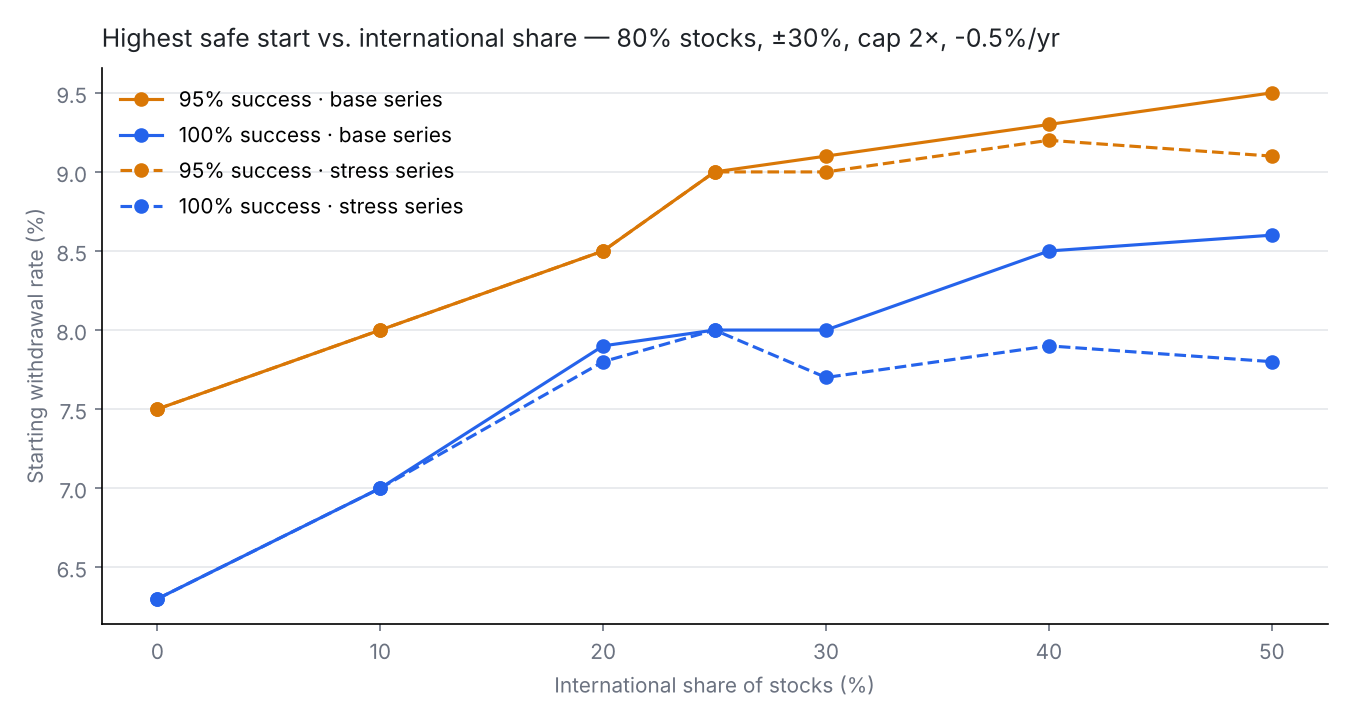

The data file committed next to this chart (first rows):
series, intl, success, max_rate, median_early, median_avg, failed, breaks_next
intl, 0.0, 1.0, 0.063, 6.288, 6.877, , 1966
intl, 0.0, 0.95, 0.075, 7.333, 7.019, 1929 1965 1966, 1929 1962 1965 1966
intl, 0.1, 1.0, 0.07, 6.845, 6.93, , 1966
intl, 0.1, 0.95, 0.08, 7.593, 6.916, 1929 1962 1966, 1929 1962 1965 1966
intl, 0.2, 1.0, 0.079, 7.36, 6.564, , 1966
intl, 0.2, 0.95, 0.085, 7.673, 6.603, 1929 1962 1964, 1929 1962 1964 1965
intl, 0.25, 1.0, 0.08, 7.422, 6.561, , 1962
intl, 0.25, 0.95, 0.09, 8.022, 6.593, 1929 1962 1966, 1929 1960 1962 1966
intl, 0.3, 1.0, 0.08, 7.284, 6.561, , 1962
intl, 0.3, 0.95, 0.091, 8.111, 6.568, 1929 1960 1962, 1929 1960 1961 1962
intl, 0.4, 1.0, 0.085, 7.576, 6.346, , 1929
intl, 0.4, 0.95, 0.093, 8.069, 6.332, 1929 1962 1966, 1929 1960 1961 1962 1966
intl, 0.5, 1.0, 0.086, 7.462, 6.11, , 1929
intl, 0.5, 0.95, 0.095, 8.143, 6.23, 1929 1961 1962, 1929 1960 1961 1962
intl_stress, 0.0, 1.0, 0.063, 6.288, 6.877, , 1966
intl_stress, 0.0, 0.95, 0.075, 7.333, 7.019, 1929 1965 1966, 1929 1962 1965 1966
intl_stress, 0.1, 1.0, 0.07, 6.845, 6.815, , 1966
intl_stress, 0.1, 0.95, 0.08, 7.453, 6.762, 1929 1962 1966, 1929 1962 1965 1966
intl_stress, 0.2, 1.0, 0.078, 7.397, 6.527, , 1929
intl_stress, 0.2, 0.95, 0.085, 7.673, 6.59, 1929 1962 1964, 1929 1962 1964 1965
intl_stress, 0.25, 1.0, 0.08, 7.422, 6.553, , 1962
intl_stress, 0.25, 0.95, 0.09, 8.022, 6.59, 1929 1962 1966, 1929 1937 1960 1962 1966
intl_stress, 0.3, 1.0, 0.077, 7.086, 6.455, , 1929
intl_stress, 0.3, 0.95, 0.09, 8.022, 6.593, 1929 1962 1966, 1929 1937 1960 1962
intl_stress, 0.4, 1.0, 0.079, 7.132, 6.157, , 1929
intl_stress, 0.4, 0.95, 0.092, 7.983, 6.088, 1929 1937 1962, 1929 1937 1962 1966
intl_stress, 0.5, 1.0, 0.078, 7.036, 5.994, , 1929
intl_stress, 0.5, 0.95, 0.091, 7.896, 5.95, 1929 1937 1962, 1929 1930 1937 1962
